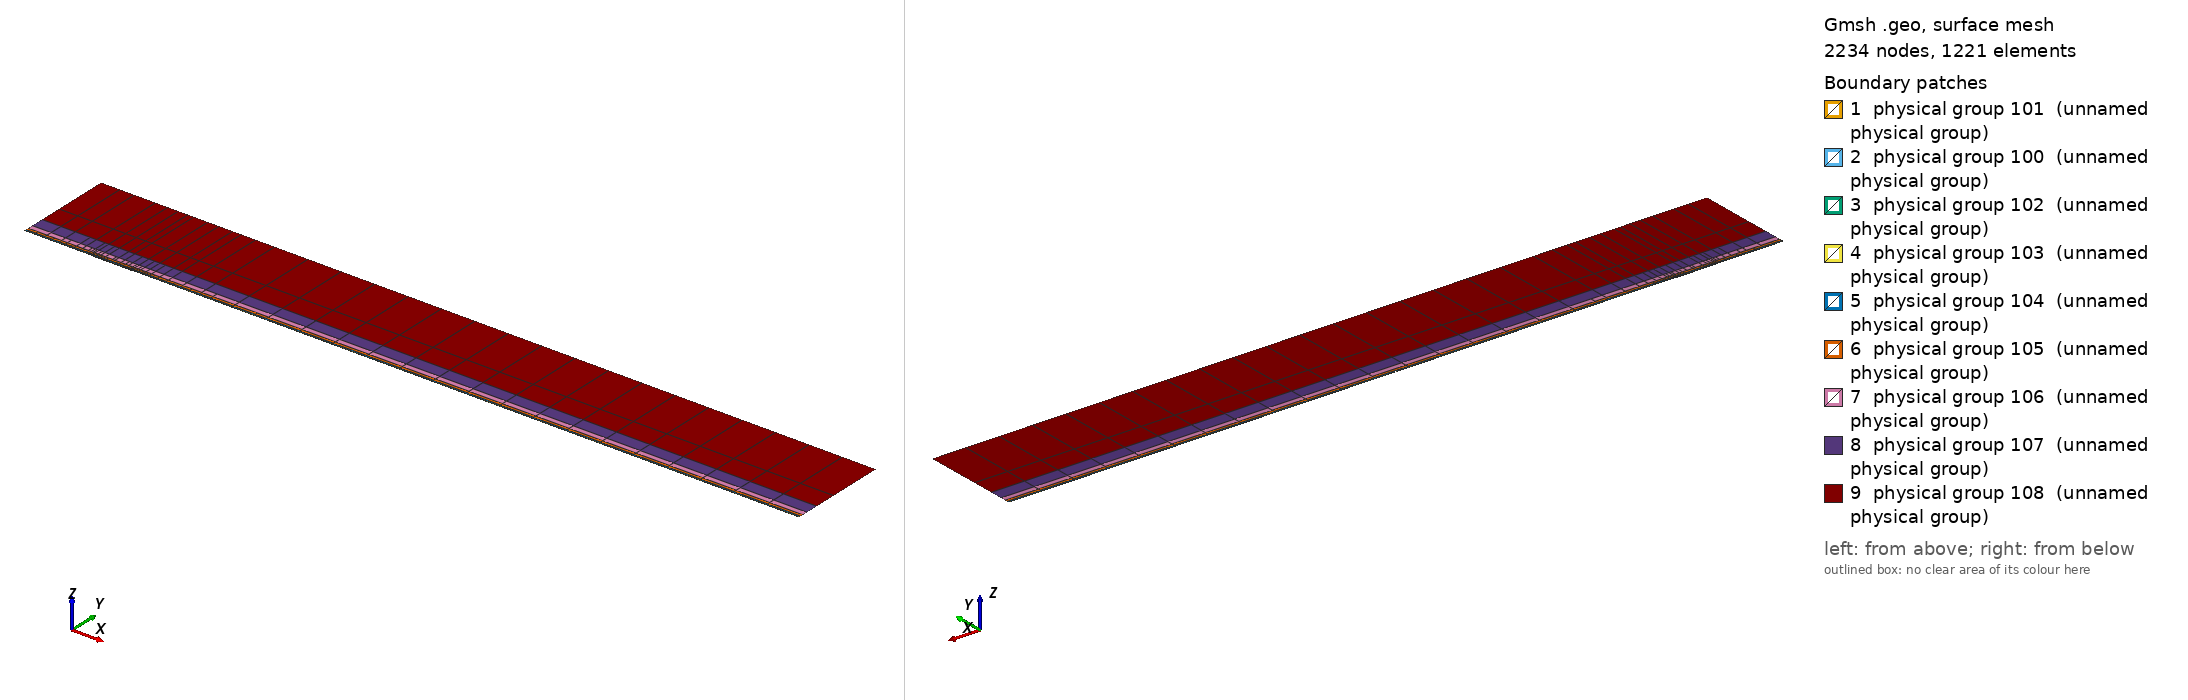

Gmsh geometry script, surface-meshed: 2234 nodes, 1221 surface elements. Boundary patches (legend numbers): 1 physical group 101 (unnamed physical group), 2 physical group 100 (unnamed physical group), 3 physical group 102 (unnamed physical group), 4 physical group 103 (unnamed physical group), 5 physical group 104 (unnamed physical group), 6 physical group 105 (unnamed physical group), 7 physical group 106 (unnamed physical group), 8 physical group 107 (unnamed physical group), 9 physical group 108 (unnamed physical group). Left view from above one corner, right view from below the opposite corner. Legend entries are the model's physical surfaces. The drawing asked Gmsh for element sizes between 1% and 20% of the model's largest extent; the script's own settings can give other sizes.

=== mesh.geo (drawn) ===
// Keep coincident points/curves of the non-conforming interfaces as distinct entities
Geometry.AutoCoherence = 0;

// Macro parameters
deltaStar = 1;
D = 0.75 * deltaStar; // depth of the gap
W = 60 * deltaStar; // width of the gap
BL = 0.25 * deltaStar; // height of the first layer of quad elements (conforming with the gap)
x0 = 100 * deltaStar; // x distance from inflow to gap
lengthOutflow = 1000 * deltaStar; // length after the gap
x3 = W + lengthOutflow; // last point of the domain
height = 150 * deltaStar; // height of the domain

// Micro parameters
dx = 0.15; // horizontal size of the elements at the leading edge of the gap (x = 0)
dx_te = dx; // horizontal size of the elements at the trailing edge of the gap (x = W, most resolution-demanding point in the domain)
dy = 1.25 * dx;

// Horizontal sizes. The first layer of quads (layer L = 0) has size dx (dx_te) at the leading (trailing) edge of the gap, growing with
// ratio q_h[0] away from them up to h_max[0]. Layer L and L + 1 (L = k + 1 is the strip k) are separated by a non-conforming interface
// (except inside the gap, where the first layer is conforming with it).
// NESTED interfaces: the nodes of strip k are a subset of the nodes of the layer below. Two neighbouring faces of the layer below are
// merged into one face (2:1) only if the merged face is not larger than the target size of strip k,
// h_target_k = Min(dx * coarsen_h^(k + 1) + (q_h[k + 1] - 1) * d, h_max[k + 1]) (d = distance to the closest edge of the gap);
// otherwise the face is kept (1:1). Hence every vertex of the upper side of an interface is also a vertex of the lower side, and no
// face of the lower side straddles a vertex of the upper side (a staggered, non-nested interface makes P4 unstable).
y_if[] = {BL, 0.75 * deltaStar, 1.75 * deltaStar, 3.75 * deltaStar, 8 * deltaStar, 16 * deltaStar, 35 * deltaStar}; // heights of the non-conforming interfaces (first one must be BL)
coarsen_h = 2; // horizontal coarsening factor of h_min across each interface
q_h[] = {1.1, 1.15, 1.15, 1.2, 1.25, 1.3, 1.35, 1.4}; // horizontal growth ratio away from the edges of the gap, for each layer
h_max[] = {8, 10, 20, 50, 100, 200, 300, 500}; // maximum horizontal size, for each layer
q_v[] = {1.3, 1.3, 1.3, 1.4, 1.6, 2.0, 2.5}; // vertical growth ratio of the elements in each strip
n_v_min[] = {1, 1, 1, 1, 1, 1, 1, 1};
k_fine_end = 4; // from strip k_fine_end on, the 2:1 merging in each interval starts at the end closest to the gap (otherwise the last
                // face before the leading edge is never merged and becomes a spike of very large aspect ratio in the upper strips)

// Every interface is split in x into segments of length ~seg_len (plus the breakpoints 0, W/2, W). Each segment is a separate
// Nektar++ interface: Nektar++ pairs every rank holding one side of an interface with every rank holding the other side,
// so short segments keep the interface communication local.
seg_len = 50;

// fit (check the file scripts/fit_gmsh.py for more details)
p_in_v_left = 1.0335663036230878 - 1.0234149444433507/(W - 0.8098798097181781)^0.5991729377115732; // densitiy concentration of elements inside the gap, vertically, near the left wall.
p_in_v_right = 1.008073572191136 - 1.1471875292840257/(W - 1.2941255994826328)^0.7890392764815325; // densitiy concentration of elements inside the gap, vertically, near the right wall.
p_in_h_bottom = 0.8; // densitiy concentration of elements inside the gap, horizontally.
p_in_h_top = 0.8; // densitiy concentration of elements inside the gap, horizontally.
p_out_h = 0.5; // densitiy concentration of elements of the first layer, vertically (towards the wall).

// Automated parameters
a_in_v_right = dx_te / (W / 2);
a_in_v_left = dx / (W / 2);
a_in_h_bottom = dy / (D / 2);
a_in_h_top = dx / (D / 2);
a_out_h = dx / BL;

// for the derivation of the formula, see file 20250123_gmshFormula.md in the docs folder
N_in_v_right = Ceil( Log (a_in_v_right / (1 - p_in_v_right + a_in_v_right * p_in_v_right)) / Log(p_in_v_right) );
N_in_v_left = Ceil( Log (a_in_v_left / (1 - p_in_v_left + a_in_v_left * p_in_v_left)) / Log(p_in_v_left) );
N_in_h_bottom = Ceil( Log (a_in_h_bottom / (1 - p_in_h_bottom + a_in_h_bottom * p_in_h_bottom)) / Log(p_in_h_bottom) );
N_in_h_top = Ceil( Log (a_in_h_top / (1 - p_in_h_top + a_in_h_top * p_in_h_top)) / Log(p_in_h_top) );
N_out_h = Ceil( Log (a_out_h / (1 - p_out_h + a_out_h * p_out_h)) / Log(p_out_h) ) + 1; // + 1 is to correct the fact that the distance is too small to properly approximate the dx length
N_out_h = Max(N_out_h, n_v_min[0] + 1);

// ---------------------------
// gap
// ---------------------------
Point(2) = {0,0,0};
Point(3) = {0,-D,0};
Point(4) = {W,-D,0};
Point(5) = {W,0,0};
Point(13) = {W/2,0,0};
Point(15) = {0,-D/2,0};
Point(16) = {W/2,-D,0};
Point(17) = {W,-D/2,0};
Line(2) = {2,15};
Line(3) = {3,16};
Line(4) = {4,17};
Line(14) = {2,13};
Line(15) = {15,3};
Line(16) = {16,4};
Line(17) = {17,5};
Line(18) = {13,5};
Curve Loop(2) = {2, 15, 3, 16, 4, 17, -18, -14};
Plane Surface(2) = {2};
Transfinite Surface {2} = {3, 4, 5, 2};
Transfinite Curve {18, 16} = N_in_v_right Using Progression p_in_v_right;
Transfinite Curve {-14, -3} = N_in_v_left Using Progression p_in_v_left;
Transfinite Curve {15, -4} = N_in_h_bottom Using Progression p_in_h_bottom;
Transfinite Curve {-2, 17} = N_in_h_top Using Progression p_in_h_top;
Recombine Surface {2};

// ---------------------------
// breakpoints of the segments of the interfaces (common to all the horizontal lines)
// ---------------------------
x_int[] = {-x0};
n_seg = Max(Round((x0) / seg_len), 1);
For m In {1:n_seg-1}
  x_int[] += {-x0 + m * x0 / n_seg};
EndFor
x_int[] += {0, W/2, W};
n_seg = Max(Round((x3 - W) / seg_len), 1);
For m In {1:n_seg-1}
  x_int[] += {W + m * (x3 - W) / n_seg};
EndFor
x_int[] += {x3};
nInt = #x_int[] - 1;

// Macro creating a horizontal chain of lines at height y_chain, from -x0 to x3, with points at all the breakpoints x_int[]
// and size h_min_k at the edges of the gap, growing with ratio q_k up to h_max_k.
// If gap_lines == 1, the intervals [0, W/2] and [W/2, W] use the lines gap_l and gap_r instead (conforming with the gap).
// Output: chain[] (lines), chain_cnt[] (number of lines in each interval), p_first, p_last (end points)
// Macro appending to Xc[] the n_ nodes (excluding the first one) of a transfinite line [xa_, xa_ + L_] with n_ elements and progression r_
Macro AddNodes
  For j In {1:n_}
    If (Fabs(r_ - 1) < 1e-12)
      Xc[] += {xa_ + L_ * j / n_};
    Else
      Xc[] += {xa_ + L_ * (r_^j - 1) / (r_^n_ - 1)};
    EndIf
  EndFor
Return

// Macro setting isb_ = 1 if xq_ is one of the breakpoints x_int[]
Macro IsBreakpoint
  isb_ = 0;
  For ib_ In {0:#x_int[]-1}
    If (Fabs(xq_ - x_int[ib_]) < 1e-9)
      isb_ = 1;
    EndIf
  EndFor
Return

// Macro creating the nested chain of strip k from the nodes X_lo[] of the layer below, interval by interval (between breakpoints):
// two neighbouring faces are merged (2:1) if the merged face is not larger than the target size of the strip; otherwise the face
// is kept (1:1). The faces are paired from the left end of each interval, except from strip k_fine_end on in the intervals whose
// fine end (closest edge of the gap) is on the right (x < 0 and W/2 < x < W), which are paired from the right. Output: X_up[]
Macro NestedNodes
  X_up[] = {X_lo[0]};
  j0_ = 0;
  For ii_ In {0:nInt-1}
    // nodes j0_..j1_ of X_lo[] in the interval [x_int[ii_], x_int[ii_ + 1]]
    found_ = 0;
    For jj_ In {j0_ + 1:#X_lo[]-1}
      If (found_ == 0 && Fabs(X_lo[jj_] - x_int[ii_ + 1]) < 1e-9)
        j1_ = jj_; found_ = 1;
      EndIf
    EndFor
    xmi_ = (x_int[ii_] + x_int[ii_ + 1]) / 2;
    rev_ = (k >= k_fine_end && (xmi_ < 0 || (xmi_ > W/2 && xmi_ < W)));
    seg_[] = {};
    If (rev_)
      For jj_ In {j1_:j0_:-1}
        seg_[] += {X_lo[jj_]};
      EndFor
    Else
      For jj_ In {j0_:j1_}
        seg_[] += {X_lo[jj_]};
      EndFor
    EndIf
    // greedy pairing along seg_[] (no breakpoint inside it)
    out_[] = {seg_[0]};
    skip = 0;
    For j In {0:#seg_[]-2}
      If (skip)
        skip = 0;
      Else
        merge = 0;
        If (j + 2 <= #seg_[] - 1)
          xm_ = (seg_[j] + seg_[j + 2]) / 2;
          d_ = (xm_ < W/2 ? Fabs(xm_) : Fabs(xm_ - W));
          hm_ = (xm_ > W/2 ? dx_te : dx) * coarsen_h^(k + 1);
          ht_ = Min(hm_ + (q_h[k + 1] - 1) * d_, h_max[k + 1]);
          If (Fabs(seg_[j + 2] - seg_[j]) <= ht_)
            merge = 1;
          EndIf
        EndIf
        If (merge)
          out_[] += {seg_[j + 2]}; skip = 1;
        Else
          out_[] += {seg_[j + 1]};
        EndIf
      EndIf
    EndFor
    // append the new nodes of the interval (without its first node, already in X_up[]) in increasing x
    If (rev_)
      For jj_ In {#out_[]-2:0:-1}
        X_up[] += {out_[jj_]};
      EndFor
    Else
      For jj_ In {1:#out_[]-1}
        X_up[] += {out_[jj_]};
      EndFor
    EndIf
    j0_ = j1_;
  EndFor
Return

// Macro creating a chain of straight lines (one element each) through the nodes X_up[] at height y_chain.
// Output: chain[] (lines), chain_cnt[] (number of lines in each interval between breakpoints), p_first, p_last
Macro ExplicitChain
  chain[] = {}; chain_cnt[] = {};
  pa = newp; Point(pa) = {X_up[0], y_chain, 0}; p_first = pa;
  cnt = 0;
  For j In {1:#X_up[]-1}
    pb = newp; Point(pb) = {X_up[j], y_chain, 0};
    l = newl; Line(l) = {pa, pb};
    Transfinite Curve {l} = 2;
    chain[] += {l}; cnt += 1;
    xq_ = X_up[j]; Call IsBreakpoint;
    If (isb_)
      chain_cnt[] += {cnt}; cnt = 0;
    EndIf
    pa = pb;
  EndFor
  p_last = pa;
Return

Macro HorizontalChain
  chain[] = {};
  chain_cnt[] = {};
  Xc[] = {x_int[0]}; // x of the nodes of the chain
  pa = newp; Point(pa) = {x_int[0], y_chain, 0};
  p_first = pa;
  For i In {0:nInt-1}
    xm = (x_int[i] + x_int[i + 1]) / 2;
    h_min_i = (xm > W/2 ? Min(h_min_k * dx_te / dx, h_max_k) : h_min_k); // size at the closest edge of the gap
    d_c = (h_max_k - h_min_i) / (q_k - 1); // distance to the gap edge where the size reaches h_max_k
    If (gap_lines && xm > 0 && xm < W)
      If (xm < W/2)
        chain[] += {gap_l}; pb = gap_pm;
        For j In {1:N_in_v_left-1}
          m = N_in_v_left - 1 - j;
          Xc[] += {W/2 - W/2 * (p_in_v_left^m - 1) / (p_in_v_left^(N_in_v_left - 1) - 1)};
        EndFor
      Else
        chain[] += {gap_r}; pb = gap_pr;
        For j In {1:N_in_v_right-1}
          Xc[] += {W/2 + W/2 * (p_in_v_right^j - 1) / (p_in_v_right^(N_in_v_right - 1) - 1)};
        EndFor
      EndIf
      chain_cnt[] += {1};
    Else
      If (gap_lines && x_int[i + 1] == 0)
        pb = gap_pl;
      Else
        pb = newp; Point(pb) = {x_int[i + 1], y_chain, 0};
      EndIf
      // distance of both ends to the closest edge of the gap (the breakpoints include 0, W/2 and W)
      If (xm < 0)
        da = -x_int[i]; db = -x_int[i + 1];
      ElseIf (xm < W/2)
        da = x_int[i]; db = x_int[i + 1];
      ElseIf (xm < W)
        da = W - x_int[i]; db = W - x_int[i + 1];
      Else
        da = x_int[i] - W; db = x_int[i + 1] - W;
      EndIf
      d1 = Min(da, db); d2 = Max(da, db);
      h1 = Min(h_min_i + (q_k - 1) * d1, h_max_k);
      If (d2 <= d_c + 0.5 * h_max_k || d1 >= d_c - 0.5 * h1)
        // a single line: geometric (fine end at the gap side) or uniform
        If (d1 >= d_c - 0.5 * h1)
          n = Max( Round((d2 - d1) / h_max_k), 1 ); prog = 1;
        Else
          h2 = Min(h_min_i + (q_k - 1) * d2, h_max_k);
          n = Max( Round(Log(h2 / h1) / Log(q_k) + (d2 - Min(d2, d_c)) / h_max_k), 1 ); prog = q_k;
        EndIf
        l = newl; Line(l) = {pa, pb};
        Transfinite Curve {l} = n + 1 Using Progression (da < db ? prog : 1/prog);
        xa_ = x_int[i]; L_ = x_int[i + 1] - x_int[i]; n_ = n; r_ = (da < db ? prog : 1/prog); Call AddNodes;
        chain[] += {l};
        chain_cnt[] += {1};
      Else
        // geometric part next to the gap side, uniform part away from it
        n_g = Max( Round(Log(h_max_k / h1) / Log(q_k)), 1 );
        n_u = Max( Round((d2 - d_c) / h_max_k), 1 );
        pm = newp;
        If (da < db)
          Point(pm) = {x_int[i] + (d_c - d1), y_chain, 0};
          lg = newl; Line(lg) = {pa, pm};
          lu = newl; Line(lu) = {pm, pb};
          Transfinite Curve {lg} = n_g + 1 Using Progression q_k;
          Transfinite Curve {lu} = n_u + 1 Using Progression 1;
          chain[] += {lg, lu};
          xa_ = x_int[i]; L_ = d_c - d1; n_ = n_g; r_ = q_k; Call AddNodes;
          xa_ = x_int[i] + (d_c - d1); L_ = x_int[i + 1] - xa_; n_ = n_u; r_ = 1; Call AddNodes;
        Else
          Point(pm) = {x_int[i + 1] - (d_c - d1), y_chain, 0};
          lu = newl; Line(lu) = {pa, pm};
          lg = newl; Line(lg) = {pm, pb};
          Transfinite Curve {lu} = n_u + 1 Using Progression 1;
          Transfinite Curve {lg} = n_g + 1 Using Progression 1/q_k;
          chain[] += {lu, lg};
          xa_ = x_int[i]; L_ = x_int[i + 1] - (d_c - d1) - xa_; n_ = n_u; r_ = 1; Call AddNodes;
          xa_ = x_int[i + 1] - (d_c - d1); L_ = d_c - d1; n_ = n_g; r_ = 1/q_k; Call AddNodes;
        EndIf
        chain_cnt[] += {2};
      EndIf
    EndIf
    pa = pb;
  EndFor
  p_last = pa;
Return

// ---------------------------
// first layer of quads (y in [0, BL]), conforming with the gap
// ---------------------------
Point(11) = {0,BL,0};
Point(14) = {W/2,BL,0};
Point(12) = {W,BL,0};
Line(12) = {11,14};
Line(19) = {14,12};
Transfinite Curve {19} = N_in_v_right Using Progression p_in_v_right;
Transfinite Curve {-12} = N_in_v_left Using Progression p_in_v_left;

h_min_k = dx; h_max_k = h_max[0]; q_k = q_h[0];
gap_lines = 1;
y_chain = 0; gap_l = 14; gap_r = 18; gap_pl = 2; gap_pm = 13; gap_pr = 5;
Call HorizontalChain;
wall0[] = {chain[]}; pw0 = p_first; pw1 = p_last;
y_chain = BL; gap_l = 12; gap_r = 19; gap_pl = 11; gap_pm = 14; gap_pr = 12;
Call HorizontalChain;
top0[] = {chain[]}; top0_cnt[] = {chain_cnt[]}; pt0 = p_first; pt1 = p_last;
X_lo[] = {Xc[]};
gap_lines = 0;

l_in0 = newl; Line(l_in0) = {pt0, pw0};
l_out0 = newl; Line(l_out0) = {pw1, pt1};
Transfinite Curve {l_in0} = N_out_h Using Progression p_out_h;
Transfinite Curve {-l_out0} = N_out_h Using Progression p_out_h;
cl = newcl; Curve Loop(cl) = {wall0[], l_out0, -top0[{#top0[]-1:0:-1}], l_in0};
s0 = news; Plane Surface(s0) = {cl};
Transfinite Surface {s0} = {pw0, pw1, pt1, pt0};
Recombine Surface {s0};
wall[] = {};
For i In {0:#wall0[]-1}
  If (wall0[i] != 14 && wall0[i] != 18)
    wall[] += {wall0[i]};
  EndIf
EndFor

// ---------------------------
// non-conforming quad strips
// ---------------------------
nStrips = #y_if[];
y_if[] += {height};
h_v = BL * (1 - p_out_h) / (1 - p_out_h^(N_out_h - 1)) * p_out_h^0; // largest element of the first layer (top)
inlet_strips[] = {};
outlet_strips[] = {};
lower_if[] = {top0[]};
lower_cnt[] = {top0_cnt[]};
For k In {0:nStrips-1}
  // nodes of the strip: nested in the nodes of the layer below (1:1 or 2:1)
  Call NestedNodes;
  // horizontal lines (new points also at the bottom, so that the interface is non-conforming, but nested)
  y_chain = y_if[k];
  Call ExplicitChain;
  bottom[] = {chain[]}; bottom_cnt[] = {chain_cnt[]}; pb0 = p_first; pb1 = p_last;
  y_chain = y_if[k + 1];
  Call ExplicitChain;
  top[] = {chain[]}; top_cnt[] = {chain_cnt[]}; pt0 = p_first; pt1 = p_last;
  X_lo[] = {X_up[]};

  // vertical lines, geometric growth q_v starting from the size of the last element below
  H = y_if[k + 1] - y_if[k];
  E_v = Max( Round( Log(1 + H * (q_v[k] - 1) / (q_v[k] * h_v)) / Log(q_v[k]) ), n_v_min[k + 1] );
  h_v = H * (q_v[k] - 1) / (q_v[k]^E_v - 1) * q_v[k]^(E_v - 1); // actual size of the last element of the strip
  ll = newl; Line(ll) = {pb0, pt0};
  lr = newl; Line(lr) = {pb1, pt1};
  Transfinite Curve {ll, lr} = E_v + 1 Using Progression q_v[k];
  inlet_strips[] += {ll};
  outlet_strips[] += {lr};

  // surface
  cl = newcl; Curve Loop(cl) = {bottom[], lr, -top[{#top[]-1:0:-1}], -ll};
  s = news; Plane Surface(s) = {cl};
  Transfinite Surface {s} = {pb0, pb1, pt1, pt0};
  Recombine Surface {s};
  Physical Surface(102 + k) = {s};

  // interface k, segment i: lower side 200 + 2*(k*nInt + i), upper side 201 + 2*(k*nInt + i)
  cl_lo = 0; cl_up = 0;
  For i In {0:nInt-1}
    Physical Curve(200 + 2*(k*nInt + i)) = {lower_if[{cl_lo:cl_lo + lower_cnt[i] - 1}]};
    Physical Curve(201 + 2*(k*nInt + i)) = {bottom[{cl_up:cl_up + bottom_cnt[i] - 1}]};
    cl_lo += lower_cnt[i];
    cl_up += bottom_cnt[i];
  EndFor
  lower_if[] = {top[]};
  lower_cnt[] = {top_cnt[]};
EndFor
top_strips[] = {lower_if[]};

Printf("nStrips = %g, nSegments = %g, nInterfaces = %g (nested)", nStrips, nInt, nStrips * nInt);


// defining boundary
Physical Curve(1) = {l_in0, inlet_strips[]}; // inlet
Physical Curve(2) = {l_out0, outlet_strips[]}; // outlet
Physical Curve(3) = {top_strips[]}; // top
Physical Curve(4) = {wall[], 2, 15, 3, 16, 4, 17}; // wall


Physical Surface(100) = {s0};
Physical Surface(101) = {2};
// Physical Surface(102), (103), ... are the non-conforming strips (defined in the loop above)
// Physical Curve(200), (201), ... are the two sides of the segments of the non-conforming interfaces (defined in the loop above)
